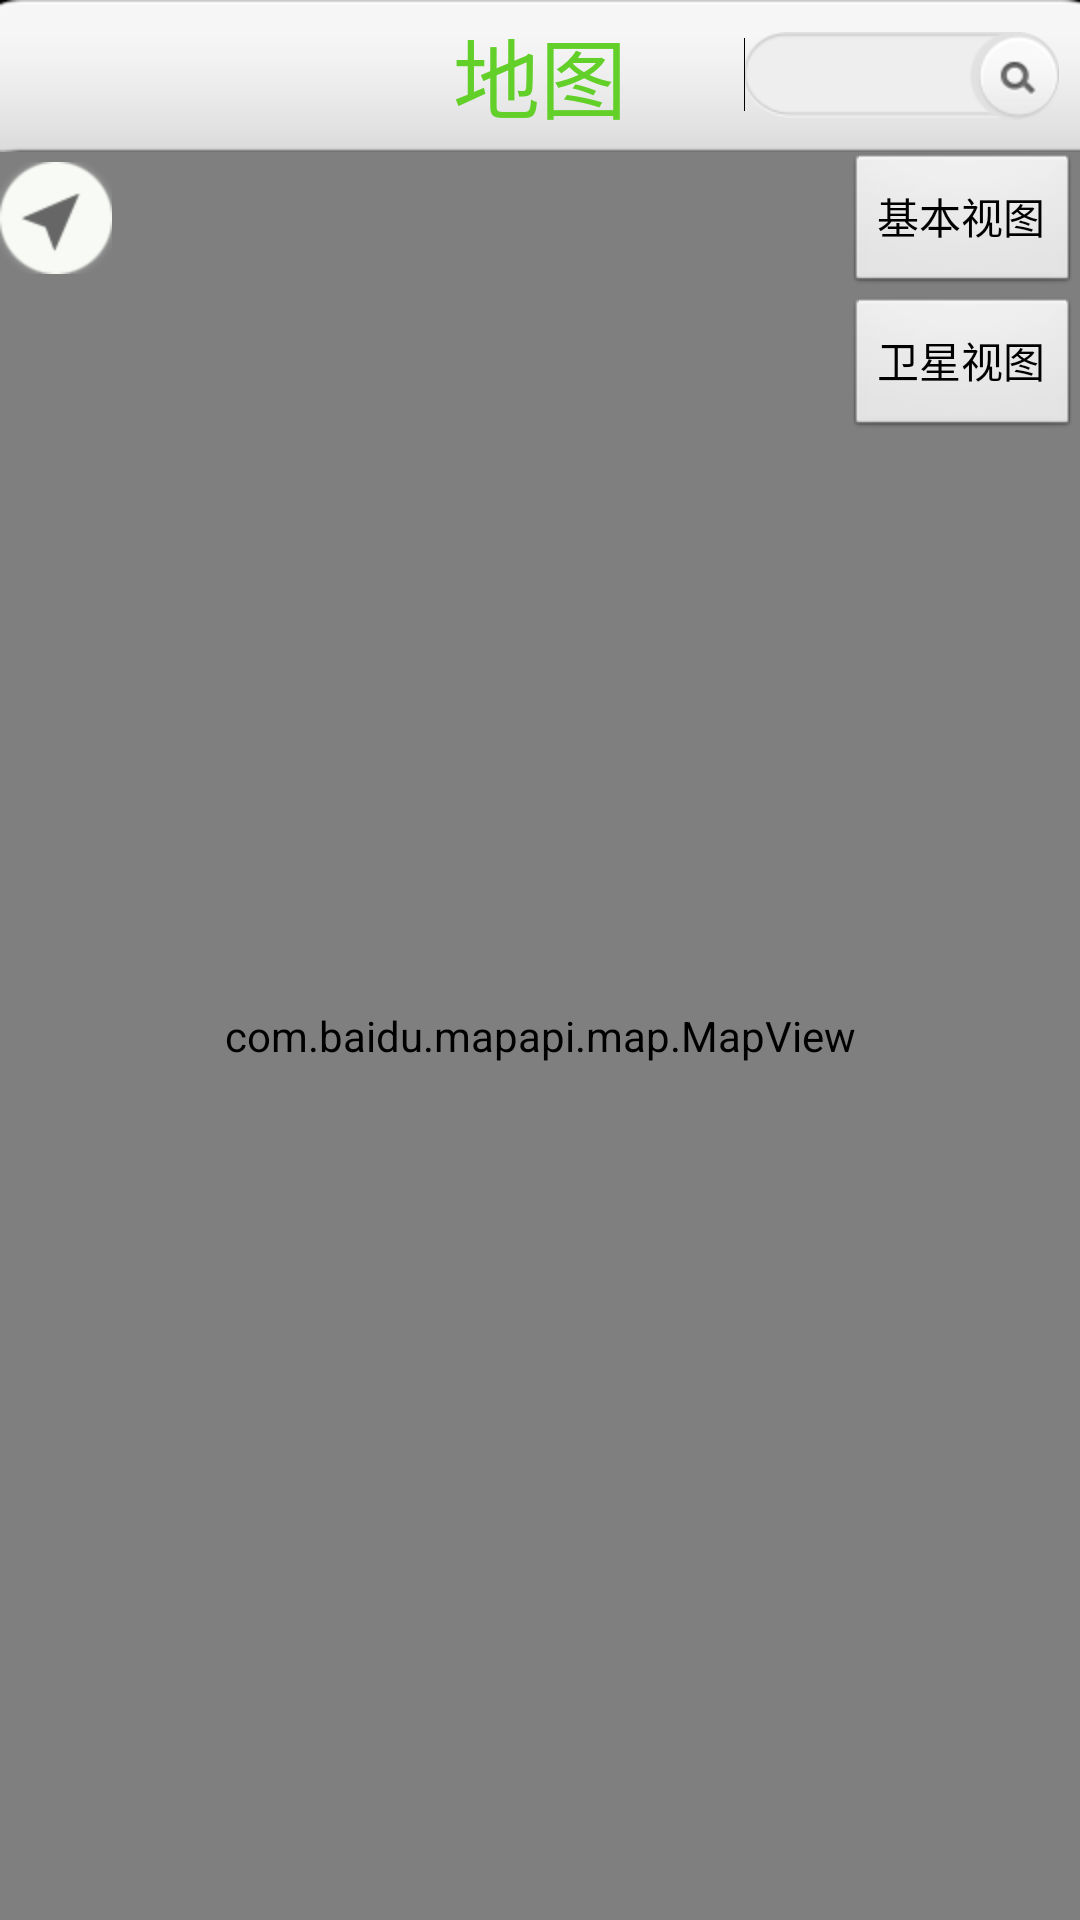

Produce the Android XML layout that renders to this screen, including the resource entries it uses.
<!-- AndroidManifest.xml: application theme android:Theme.NoTitleBar -->
<!-- res/layout/activity_map.xml -->
<?xml version="1.0" encoding="utf-8"?>
<LinearLayout xmlns:android="http://schemas.android.com/apk/res/android"
    android:layout_width="fill_parent"
    android:layout_height="fill_parent"
    android:orientation="vertical">

    <RelativeLayout
        android:id="@+id/layout_top"
        android:layout_width="match_parent"
        android:layout_height="wrap_content"
        android:background="@drawable/topbar" >

        <TableLayout
            android:id="@+id/tableLayout1"
            android:layout_width="wrap_content"
            android:layout_height="wrap_content" >

            <TableRow
                android:id="@+id/tableRow1"
                android:layout_width="wrap_content"
                android:layout_height="wrap_content" >
            </TableRow>
        </TableLayout>

        <TextView
            android:id="@+id/textView1"
            android:layout_width="wrap_content"
            android:layout_height="wrap_content"
            android:layout_centerHorizontal="true"
            android:layout_centerVertical="true"
            android:text="@string/map"
            android:textColor="#63cf29"
            android:fontFamily=""
            android:textSize="29sp" />

        <RelativeLayout
            android:layout_width="wrap_content"
            android:layout_height="wrap_content"
            android:layout_alignParentRight="true"
            android:layout_centerVertical="true" 
            android:layout_marginRight="7dip">

            <AutoCompleteTextView
                android:id="@+id/autoCompleteTextView1"
                android:layout_width="wrap_content"
                android:layout_height="wrap_content"
                android:background="@drawable/searchbar"
                android:ems="5"
                >

                <requestFocus />
            </AutoCompleteTextView>

            <Button
                android:id="@+id/button_search"
                android:layout_width="wrap_content"
                android:layout_height="wrap_content"
                android:layout_alignRight="@+id/autoCompleteTextView1"
                android:background="@drawable/searchicon" />
        </RelativeLayout>

    </RelativeLayout>

    <RelativeLayout
	    android:id="@+id/maplayout"
	    android:layout_width="fill_parent"
	    android:layout_height="fill_parent" >
		<com.baidu.mapapi.map.MapView
		    android:id="@+id/mapview"
		    android:layout_width="fill_parent"
		    android:layout_height="fill_parent"
		    android:clickable="true"/>
		<Button
	 	    android:id="@+id/baseButton"
	 	    android:layout_width="wrap_content"
	 	    android:layout_height="wrap_content"
	 	    android:layout_alignParentRight="true"
	 	    android:layout_below="@+id/searchButton"
	 	    android:text="@string/base_map" />
	 	<Button
	 	    android:id="@+id/satelliteButton"
	 	    android:layout_width="wrap_content"
	 	    android:layout_height="wrap_content"
	 	    android:layout_alignParentRight="true"
	 	    android:layout_below="@+id/baseButton"
	 	    android:text="@string/satellite_map" />
	
	 	<Button
	 	    android:id="@+id/locationButton"
	 	    android:layout_width="wrap_content"
	 	    android:layout_height="wrap_content"
	 	    android:layout_alignBaseline="@+id/baseButton"
	 	    android:layout_alignBottom="@+id/baseButton"
	 	    android:layout_alignParentLeft="true"
	 	    android:background="@drawable/location" />

	</RelativeLayout>

 </LinearLayout>
<!-- resources referenced by this layout -->
<resources>
  <!-- drawable location: png bitmap (drawable-hdpi, 4107 bytes) -->
  <!-- drawable searchbar: png bitmap (drawable-hdpi, 4522 bytes) -->
  <!-- drawable searchicon: png bitmap (drawable-hdpi, 4952 bytes) -->
  <!-- drawable topbar: png bitmap (drawable-hdpi, 3351 bytes) -->
  <string name="base_map">基本视图</string>
  <string name="map">地图</string>
  <string name="satellite_map">卫星视图</string>
</resources>
